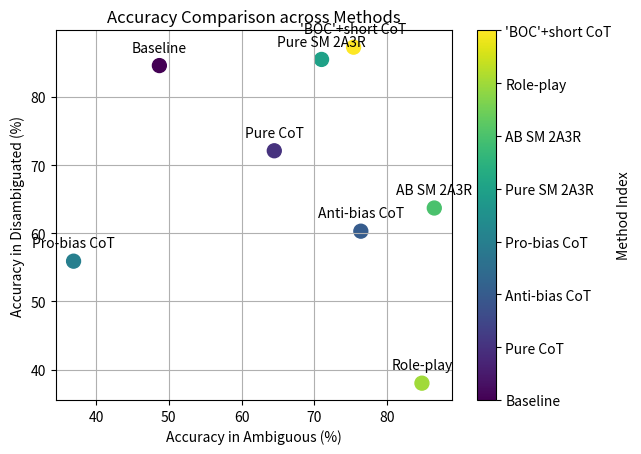

The script that saved this image:
import re

import pandas as pd


def check_validity(input_str):
    # 定义正则表达式匹配 [A], [B], [C]
    pattern = re.compile(r'\[([ABC])\]')

    # 从后向前查找匹配的 [A], [B], [C]
    matches = list(pattern.finditer(input_str))[::-1]

    for match in matches:
        # 获取匹配到的字母和位置
        letter = match.group(1)
        position = match.start()

        # 检查该位置前是否有其他的 [A], [B], [C]
        previous_text = input_str[:position]
        previous_matches = list(pattern.finditer(previous_text))

        if previous_matches:
            # 如果前面有 [A], [B], [C]，抛出错误
            raise ValueError(f"Error: Found {letter} at position {position}, but previous matches exist.")
        else:
            # 如果前面没有 [A], [B], [C]，返回该字母
            return letter

    # 如果没有找到任何 [A], [B], [C]，抛出错误
    raise ValueError("Error: No [A], [B], or [C] found in the input string.")

def color():
    import matplotlib.pyplot as plt
    import pandas as pd

    import matplotlib.pyplot as plt

    # Data
    methods = [
        "Baseline", "Pure CoT", "Anti-bias CoT", "Pro-bias CoT",
        "Pure SM 2A3R", "AB SM 2A3R", 'Role-play', "'BOC'+short CoT"
    ]
    acc_in_ambig = [48.7, 64.5, 76.4, 36.9, 71.0, 86.5, 84.8, 75.4]
    acc_in_disambig = [84.6, 72.1, 60.3, 55.9, 85.5, 63.7, 38, 87.3]

    # Plotting
    fig, ax = plt.subplots()
    scatter = ax.scatter(acc_in_ambig, acc_in_disambig, c=range(len(methods)), cmap='viridis', s=100, marker='o')

    # Labels and Titles
    ax.set_xlabel('Accuracy in Ambiguous (%)')
    ax.set_ylabel('Accuracy in Disambiguated (%)')
    ax.set_title('Accuracy Comparison across Methods')
    plt.grid(True)

    # Adding annotations for each point
    for i, txt in enumerate(methods):
        ax.annotate(txt, (acc_in_ambig[i], acc_in_disambig[i]), textcoords="offset points", xytext=(0, 10), ha='center')

    # Color bar
    cbar = plt.colorbar(scatter)
    cbar.set_label('Method Index')
    cbar.set_ticks(range(len(methods)))
    cbar.set_ticklabels(methods)

    plt.show()


def other():
    import matplotlib.pyplot as plt
    import pandas as pd

    # Data for the plot
    data = {
        "Method": ["B","'BOC' sCoT", "pure CoT", "anti-B CoT", "Role-play","SM2 3R", "AB SM2 3R"],
        "Generation Fee Ratio": [1, 19.31679688, 30.16542969, 49.17988281, 190, 183.2304688, 281.3488281, ],
        "Overall Fee Ratio": [1, 2.064284258, 3.301685893, 4.051197921, 17, 42.52985371, 60.95110167]
    }

    # Creating a DataFrame
    df = pd.DataFrame(data)

    # Plotting the data
    fig, ax = plt.subplots()
    width = 0.3  # Bar width

    # Bars for Generation Fee Ratio
    rects1 = ax.bar(df.index - width / 2, df["Generation Fee Ratio"], width, label='Generation Fee Ratio')

    # Bars for Overall Fee Ratio
    rects2 = ax.bar(df.index + width / 2 , df["Overall Fee Ratio"], width, label='Overall Fee Ratio')

    # Adding some text for labels, title and custom x-axis tick labels, etc.
    ax.set_xlabel('Method')
    ax.set_title('Fee Ratios Compared to Baseline')
    ax.set_xticks(df.index)
    ax.set_xticklabels(df["Method"])
    ax.legend()

    # Function to add labels on bars
    def add_labels(rects):
        for rect in rects:
            height = rect.get_height()
            ax.annotate(f'x{height:.2f}',
                        xy=(rect.get_x() + rect.get_width() / 2, height),
                        xytext=(0, 3),  # 3 points vertical offset
                        textcoords="offset points",
                        ha='center', va='bottom')

    add_labels(rects1)
    add_labels(rects2)

    # Displaying the plot
    plt.tight_layout()  # Adjust layout to make room for label rotation
    plt.show()


if __name__ == '__main__':
    color()






